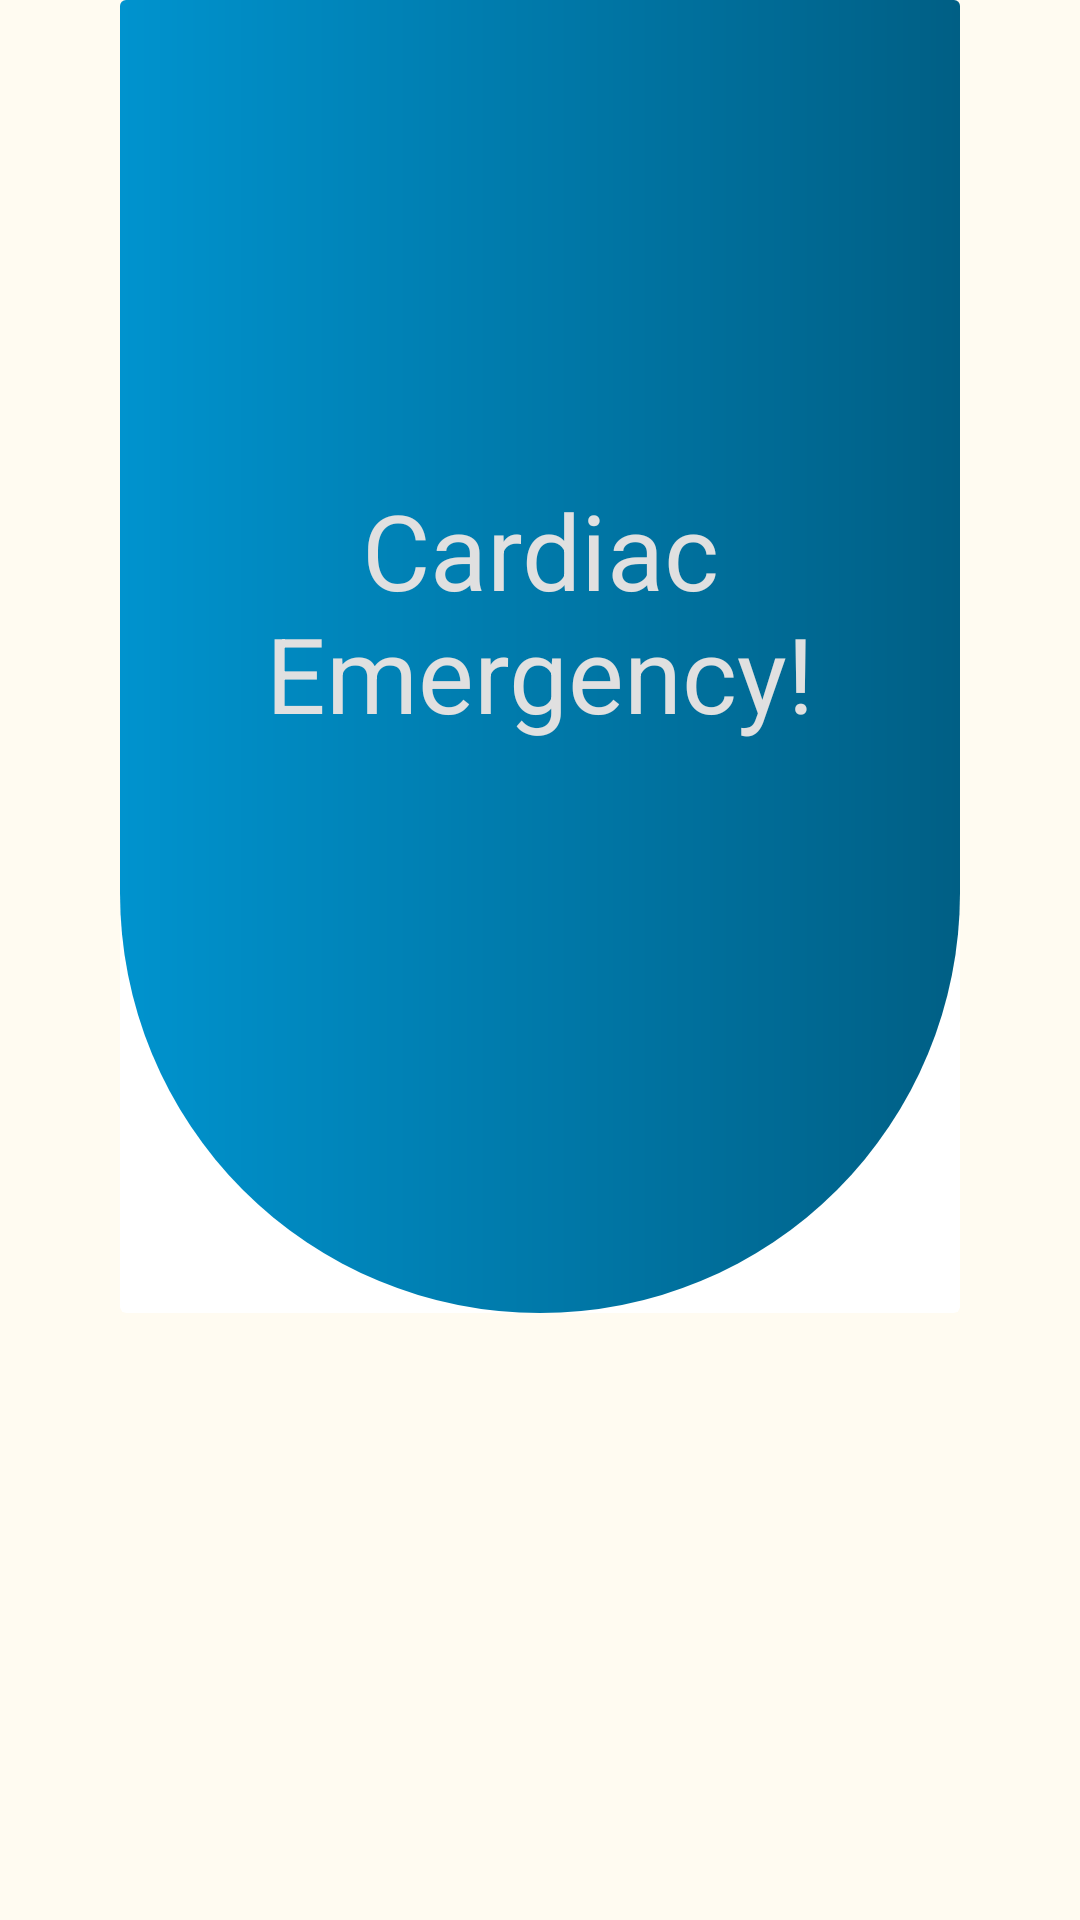

Layout XML and referenced resources for this Android screen:
<!-- AndroidManifest.xml: application theme Theme.EmergencyCPR -->
<!-- res/layout/activity_drone.xml -->
<?xml version="1.0" encoding="utf-8"?>
<androidx.constraintlayout.widget.ConstraintLayout xmlns:android="http://schemas.android.com/apk/res/android"
    xmlns:app="http://schemas.android.com/apk/res-auto"
    xmlns:tools="http://schemas.android.com/tools"
    android:id="@+id/main"
    android:layout_width="match_parent"
    android:layout_height="match_parent"
    android:paddingStart="20dp"
    android:paddingEnd="20dp"
    android:background="#FFFBF1"
    tools:context=".DroneActivity">


    <androidx.cardview.widget.CardView
        android:id="@+id/cardView"
        android:layout_width="match_parent"
        android:layout_height="wrap_content"
        android:layout_marginHorizontal="20dp"
        android:layout_marginBottom="10dp"
        android:padding="10dp"
        app:cardBackgroundColor="#ffffff"
        app:cardElevation="0dp"
        app:layout_constraintEnd_toEndOf="parent"
        app:layout_constraintStart_toStartOf="parent"
        app:layout_constraintTop_toTopOf="parent">

        <androidx.constraintlayout.widget.ConstraintLayout
            android:layout_width="match_parent"
            android:layout_height="match_parent"
            android:background="@drawable/card_background_question"
            android:padding="40dp">


            <TextView
                android:id="@+id/textViewDroneInfo"
                android:layout_width="wrap_content"
                android:layout_height="wrap_content"
                android:layout_marginTop="120dp"
                android:layout_marginBottom="50dp"
                android:gravity="center"
                android:text="Cardiac Emergency!"
                android:textColor="#E0E0E0"
                android:textSize="35sp"
                app:layout_constraintEnd_toEndOf="parent"
                app:layout_constraintStart_toStartOf="parent"
                app:layout_constraintTop_toTopOf="parent" />

            <View
                android:layout_width="0dp"
                android:layout_height="150dp"
                app:layout_constraintBottom_toBottomOf="parent"
                app:layout_constraintEnd_toEndOf="parent"
                app:layout_constraintStart_toStartOf="parent"
                app:layout_constraintTop_toBottomOf="@+id/textViewDroneInfo" />

        </androidx.constraintlayout.widget.ConstraintLayout>

    </androidx.cardview.widget.CardView>

</androidx.constraintlayout.widget.ConstraintLayout>
<!-- resources referenced by this layout -->
<resources>
  <!-- drawable card_background_question (drawable) -->
  <?xml version="1.0" encoding="utf-8"?>
  <shape xmlns:android="http://schemas.android.com/apk/res/android">
      <solid android:color="#0093CE" />
      <gradient
          android:startColor="#0093CE"
          android:endColor="#005F85"
          android:angle="0" />
      <padding android:left="10dp" android:top="10dp" android:right="10dp" android:bottom="10dp" />
      <corners android:topLeftRadius="0dp" android:topRightRadius="0dp"
          android:bottomLeftRadius="250dp" android:bottomRightRadius="250dp"/>
  </shape>
  <style name="Theme.EmergencyCPR" parent="Base.Theme.EmergencyCPR" />
  <style name="Base.Theme.EmergencyCPR" parent="Theme.Material3.DayNight.NoActionBar">
          
          
      </style>
</resources>
